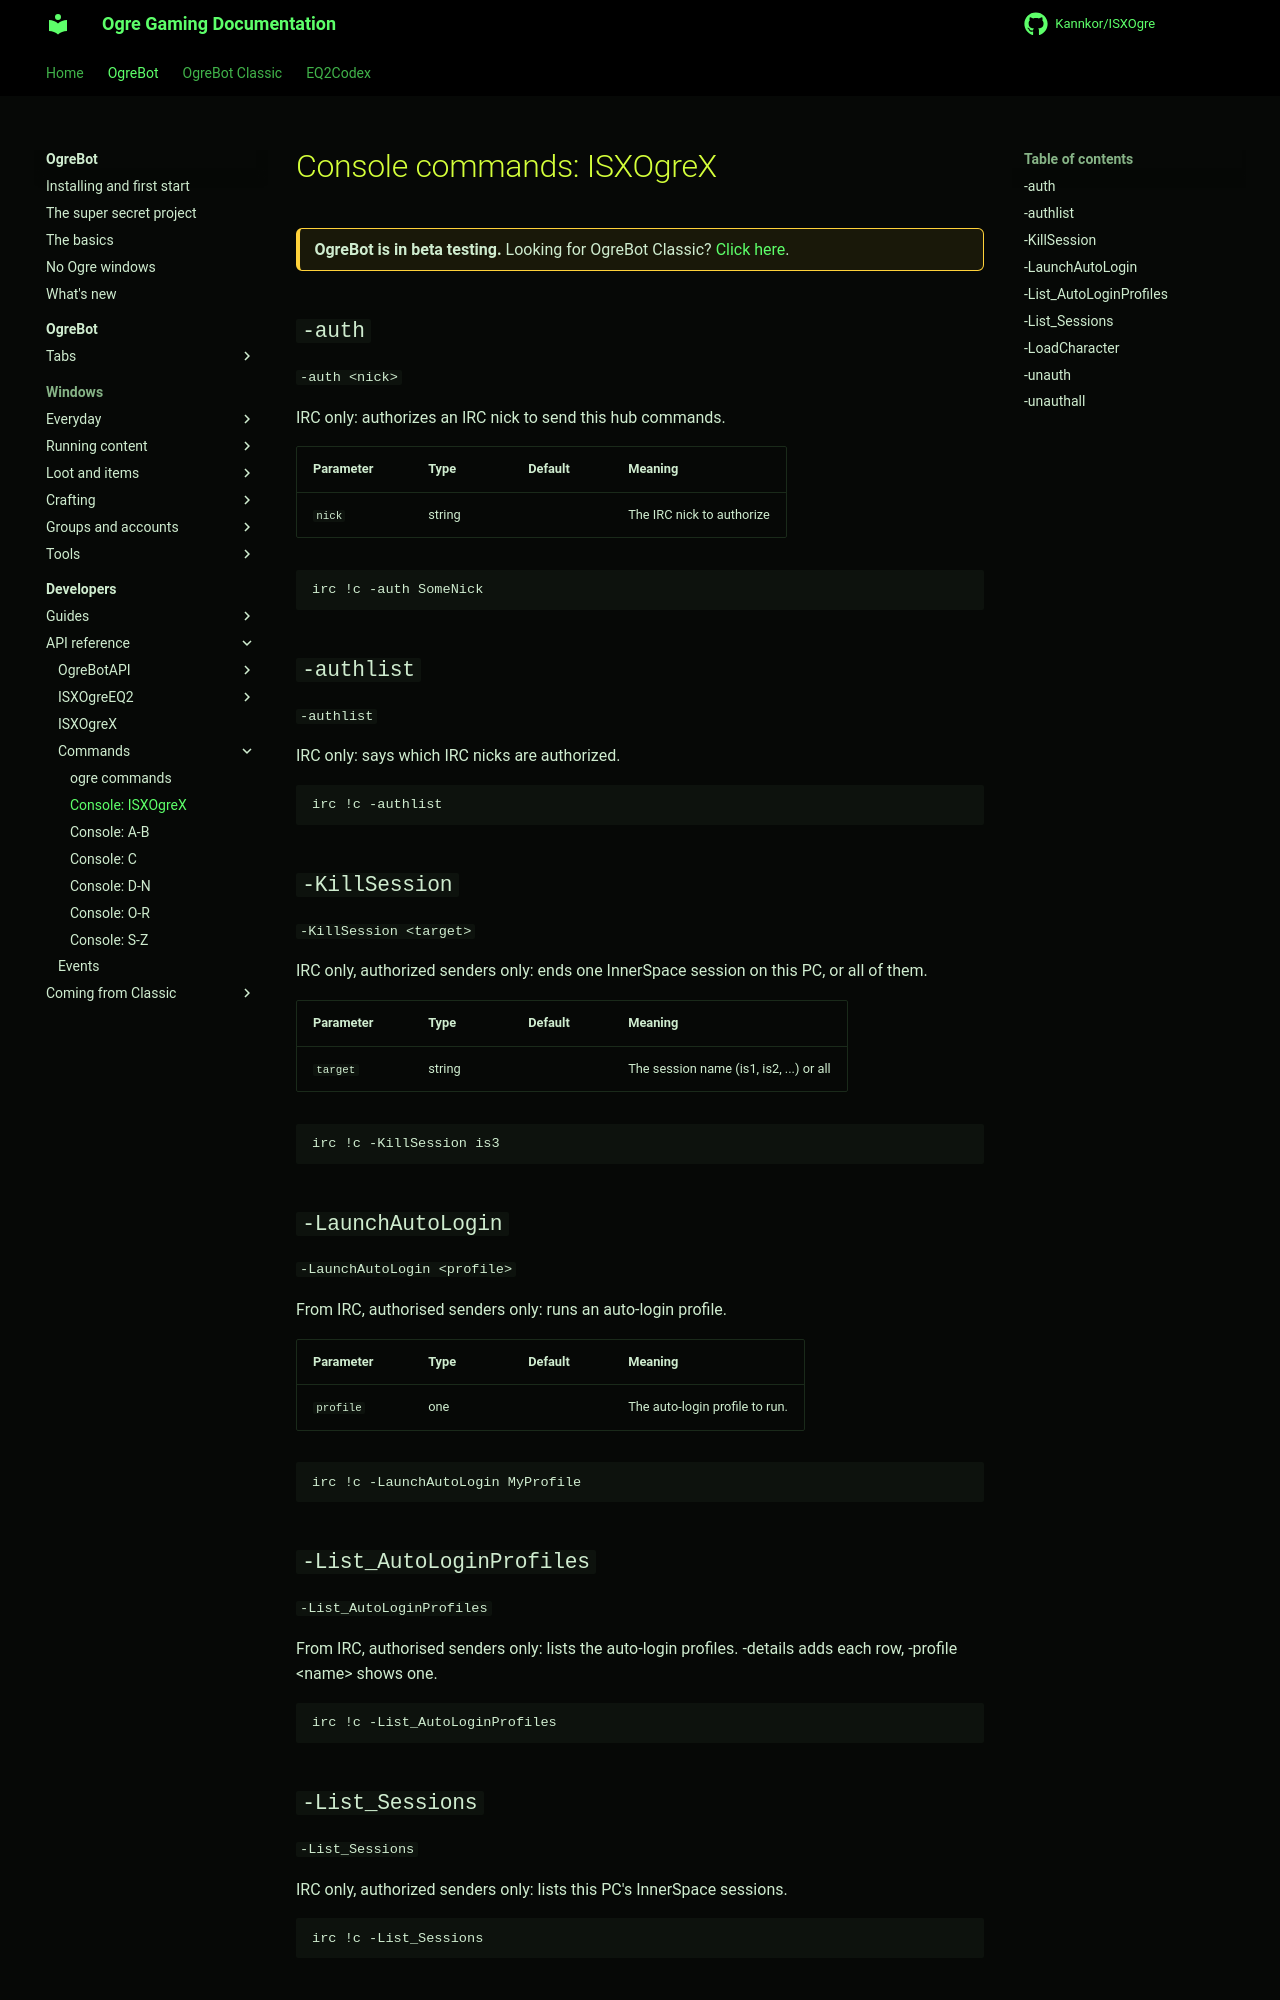

repository: Kannkor/ISXOgre · page: EQ2/bot/developer/api/commands/console-isxogrex/index.html · generator: mkdocs

# Console commands: ISXOgreX

<div class="ogre-beta" markdown>
**OgreBot is in beta testing.** Looking for OgreBot Classic? [Click here](../../../../index.md).
</div>

## `-auth`

`-auth <nick>`

IRC only: authorizes an IRC nick to send this hub commands.

| Parameter | Type | Default | Meaning |
|---|---|---|---|
| `nick` | string |  | The IRC nick to authorize |

```text
irc !c -auth SomeNick
```

## `-authlist`

`-authlist`

IRC only: says which IRC nicks are authorized.

```text
irc !c -authlist
```

## `-KillSession`

`-KillSession <target>`

IRC only, authorized senders only: ends one InnerSpace session on this PC, or all of them.

| Parameter | Type | Default | Meaning |
|---|---|---|---|
| `target` | string |  | The session name (is1, is2, ...) or all |

```text
irc !c -KillSession is3
```

## `-LaunchAutoLogin`

`-LaunchAutoLogin <profile>`

From IRC, authorised senders only: runs an auto-login profile.

| Parameter | Type | Default | Meaning |
|---|---|---|---|
| `profile` | one |  | The auto-login profile to run. |

```text
irc !c -LaunchAutoLogin MyProfile
```

## `-List_AutoLoginProfiles`

`-List_AutoLoginProfiles`

From IRC, authorised senders only: lists the auto-login profiles. -details adds each row, -profile &lt;name> shows one.

```text
irc !c -List_AutoLoginProfiles
```
